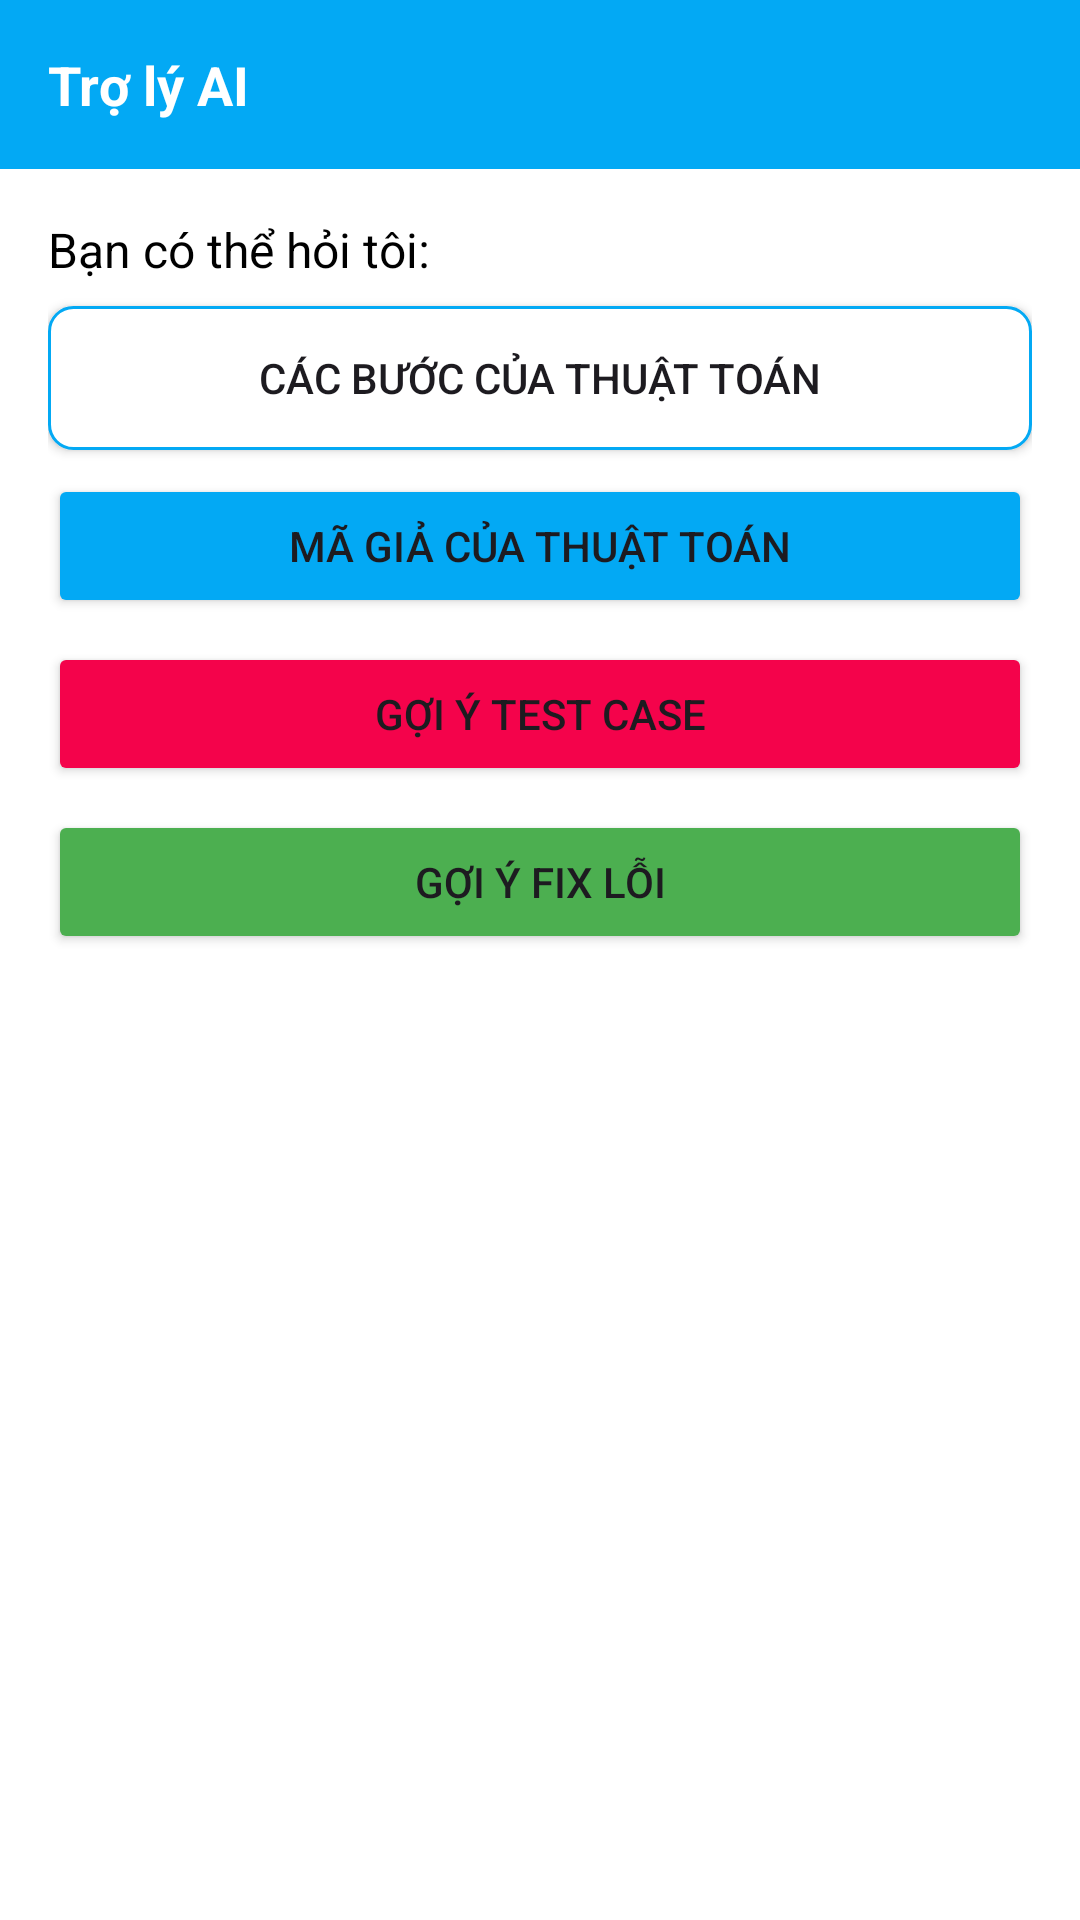

Android layout source for this screen:
<!-- AndroidManifest.xml: application theme Theme.NCKH -->
<!-- res/layout/dialog_chat2.xml -->
<?xml version="1.0" encoding="utf-8"?>
<LinearLayout xmlns:android="http://schemas.android.com/apk/res/android"
    android:layout_width="match_parent"
    android:layout_height="match_parent"
    android:orientation="vertical"
    android:background="@color/white">

    
    <LinearLayout
        android:layout_width="match_parent"
        android:layout_height="wrap_content"
        android:orientation="horizontal"
        android:padding="16dp"
        android:background="@color/colorPrimary">

        <TextView
            android:layout_width="0dp"
            android:layout_height="wrap_content"
            android:layout_weight="1"
            android:text="Trợ lý AI"
            android:textColor="@color/white"
            android:textSize="18sp"
            android:textStyle="bold" />

        <ImageView
            android:id="@+id/btnCloseChat"
            android:layout_width="24dp"
            android:layout_height="24dp"
            android:src="@drawable/baseline_arrow_back_24"/>
    </LinearLayout>

    
    <LinearLayout
        android:id="@+id/layoutSuggestedQuestions"
        android:layout_width="match_parent"
        android:layout_height="wrap_content"
        android:orientation="vertical"
        android:padding="16dp"
        android:background="@color/white">

        <TextView
            android:layout_width="wrap_content"
            android:layout_height="wrap_content"
            android:text="Bạn có thể hỏi tôi:"
            android:textColor="@color/black"
            android:textSize="16sp"
            android:layout_marginBottom="8dp" />

        <Button
            android:id="@+id/btnQuestion1"
            android:layout_width="match_parent"
            android:layout_height="wrap_content"
            android:text="Các bước của thuật toán"
            android:layout_marginBottom="8dp"
            android:background="@drawable/btn_question_background" />

        <Button
            android:id="@+id/btnQuestion2"
            android:layout_width="match_parent"
            android:layout_height="wrap_content"
            android:text="Mã giả của thuật toán"
            android:layout_marginBottom="8dp"
            android:backgroundTint="@color/colorPrimary" />

        <Button
            android:id="@+id/btnQuestion3"
            android:layout_width="match_parent"
            android:layout_height="wrap_content"
            android:layout_marginBottom="8dp"
            android:text="Gợi ý test case"
            android:backgroundTint="#F4034B"  />
        <Button
            android:id="@+id/btnQuestion4"
            android:layout_width="match_parent"
            android:layout_height="wrap_content"
            android:text="Gợi ý fix lỗi"
            android:backgroundTint="#4CAF50" />
    </LinearLayout>

    
    <androidx.recyclerview.widget.RecyclerView
        android:id="@+id/rvChatMessages"
        android:layout_width="match_parent"
        android:layout_height="0dp"
        android:layout_weight="1"
        android:padding="16dp" />

    
    <LinearLayout
        android:layout_width="match_parent"
        android:layout_height="wrap_content"
        android:orientation="horizontal"
        android:padding="16dp"
        android:visibility="gone"
        android:background="@color/cardview_light_background">

        <EditText
            android:id="@+id/etMessage"
            android:layout_width="0dp"
            android:layout_height="wrap_content"
            android:layout_weight="1"
            android:hint="Nhập tin nhắn..."
            android:background="@drawable/edit_text_background"
            android:padding="12dp" />

        <Button
            android:id="@+id/btnSend"
            android:layout_width="wrap_content"
            android:layout_height="wrap_content"
            android:text="Gửi"
            android:layout_marginStart="8dp"
            android:background="@drawable/btn_send_background" />
    </LinearLayout>
</LinearLayout>
<!-- resources referenced by this layout -->
<resources>
  <color name="black">#FF000000</color>
  <color name="colorPrimary">#FF03A9F4</color>
  <color name="white">#FFFFFFFF</color>
  <!-- drawable btn_question_background (drawable) -->
  <?xml version="1.0" encoding="utf-8"?>
  <selector xmlns:android="http://schemas.android.com/apk/res/android">
      <item android:state_pressed="true">
          <shape android:shape="rectangle">
              <corners android:radius="8dp" />
              <solid android:color="@color/cardview_light_background" />
              <stroke android:width="1dp" android:color="@color/colorPrimary" />
          </shape>
      </item>
      <item>
          <shape android:shape="rectangle">
              <corners android:radius="8dp" />
              <solid android:color="@color/white" />
              <stroke android:width="1dp" android:color="@color/colorPrimary" />
          </shape>
      </item>
  </selector>
  <!-- drawable btn_send_background (drawable) -->
  <?xml version="1.0" encoding="utf-8"?>
  <selector xmlns:android="http://schemas.android.com/apk/res/android">
      <item android:state_pressed="true">
          <shape android:shape="rectangle">
              <corners android:radius="8dp" />
              <solid android:color="@color/colorPrimaryDark" />
          </shape>
      </item>
      <item>
          <shape android:shape="rectangle">
              <corners android:radius="8dp" />
              <solid android:color="@color/colorPrimary" />
          </shape>
      </item>
  </selector>
  <!-- drawable edit_text_background (drawable) -->
  <?xml version="1.0" encoding="utf-8"?>
  <shape xmlns:android="http://schemas.android.com/apk/res/android"
      android:shape="rectangle">
      <corners android:radius="8dp" />
      <solid android:color="@color/white" />
      <stroke
          android:width="1dp"
          android:color="@color/colorPrimary" />
  </shape>
  <style name="Theme.NCKH" parent="Base.Theme.NCKH" />
  <color name="colorPrimaryDark">#FF018786</color>"
  <style name="Base.Theme.NCKH" parent="Theme.Material3.DayNight.NoActionBar">
          
          
      </style>
</resources>
